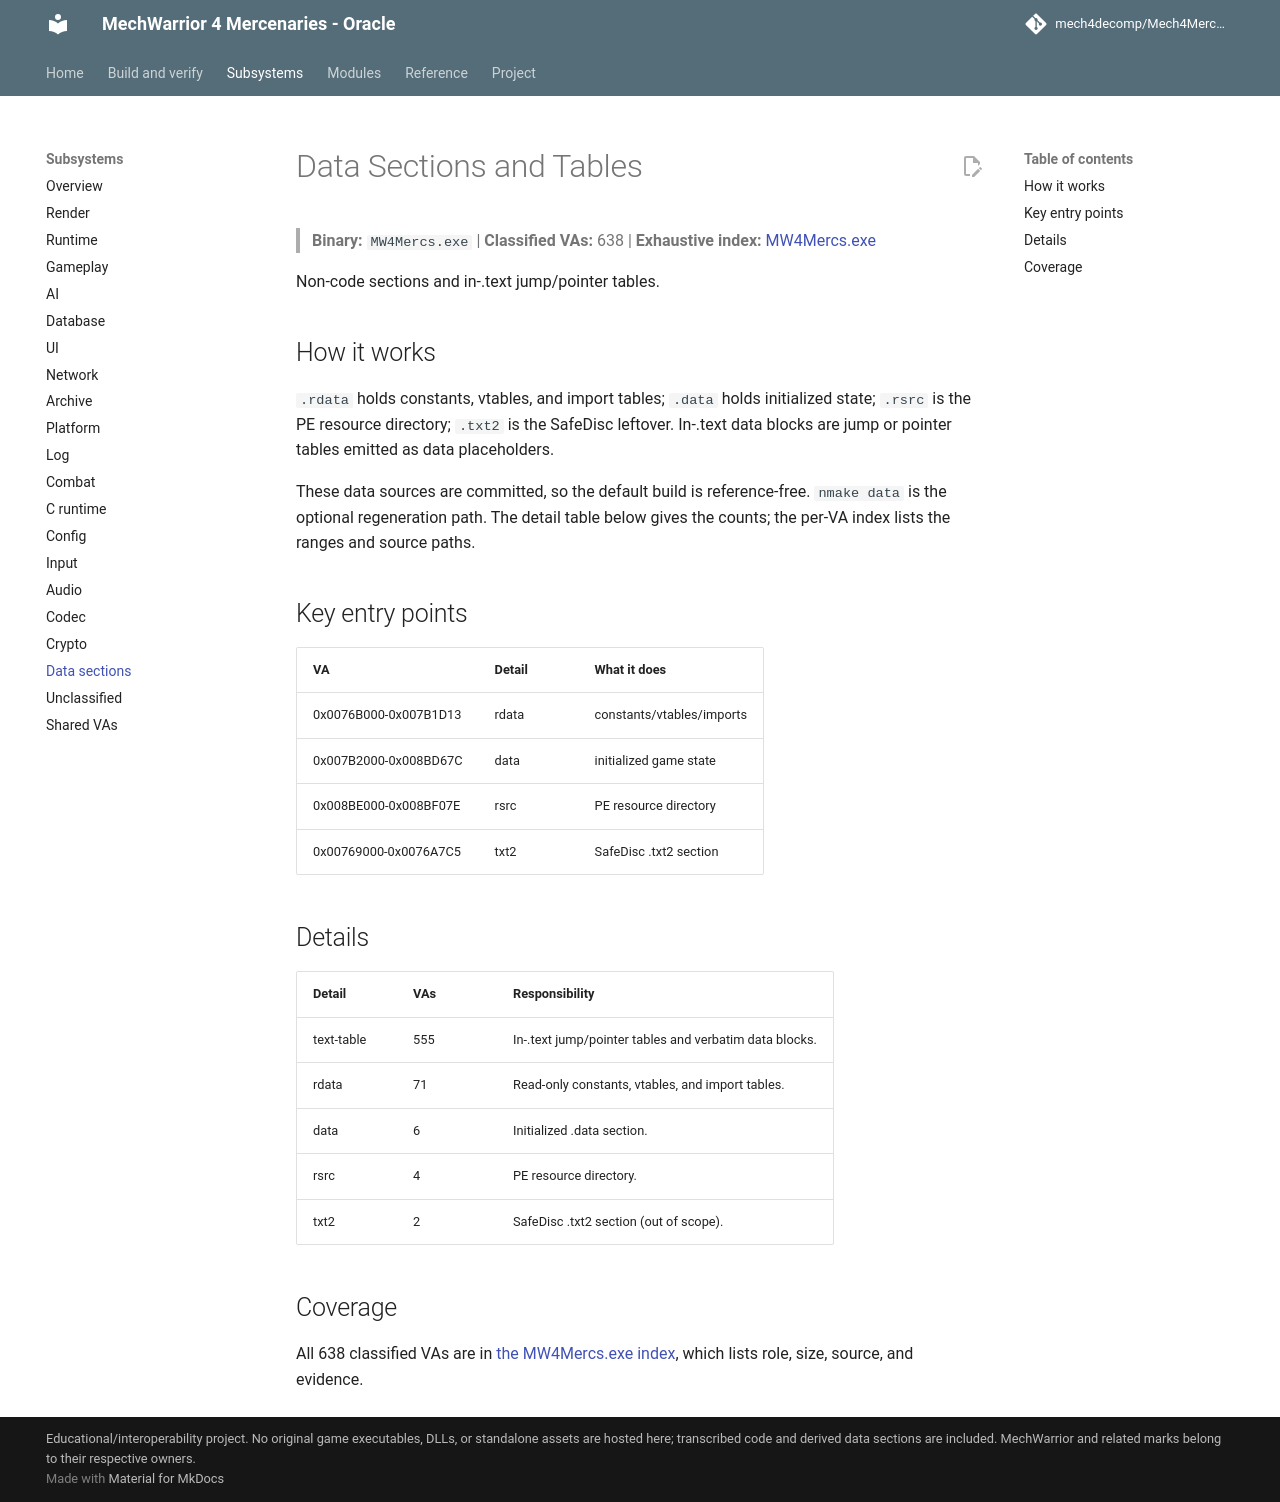

repository: mech4decomp/Mech4MercDecomp · page: subsystems/data/index.html · generator: mkdocs

# Data Sections and Tables

> **Binary:** `MW4Mercs.exe` | **Classified VAs:** 638 | **Exhaustive index:** [MW4Mercs.exe](../va_index/MW4Mercs_exe.md)

Non-code sections and in-.text jump/pointer tables.

## How it works

`.rdata` holds constants, vtables, and import tables; `.data` holds initialized state; `.rsrc` is the PE resource directory; `.txt2` is the SafeDisc leftover. In-.text data blocks are jump or pointer tables emitted as data placeholders.

These data sources are committed, so the default build is reference-free. `nmake data` is the optional regeneration path. The detail table below gives the counts; the per-VA index lists the ranges and source paths.

## Key entry points

| VA | Detail | What it does |
|----|--------|--------------|
| 0x0076B000-0x007B1D13 | rdata | constants/vtables/imports |
| 0x007B2000-0x008BD67C | data | initialized game state |
| 0x008BE000-0x008BF07E | rsrc | PE resource directory |
| 0x00769000-0x0076A7C5 | txt2 | SafeDisc .txt2 section |

## Details

| Detail | VAs | Responsibility |
|--------|-----|----------------|
| text-table | 555 | In-.text jump/pointer tables and verbatim data blocks. |
| rdata | 71 | Read-only constants, vtables, and import tables. |
| data | 6 | Initialized .data section. |
| rsrc | 4 | PE resource directory. |
| txt2 | 2 | SafeDisc .txt2 section (out of scope). |

## Coverage

All 638 classified VAs are in [the MW4Mercs.exe index](../va_index/MW4Mercs_exe.md), which lists role, size, source, and evidence.
